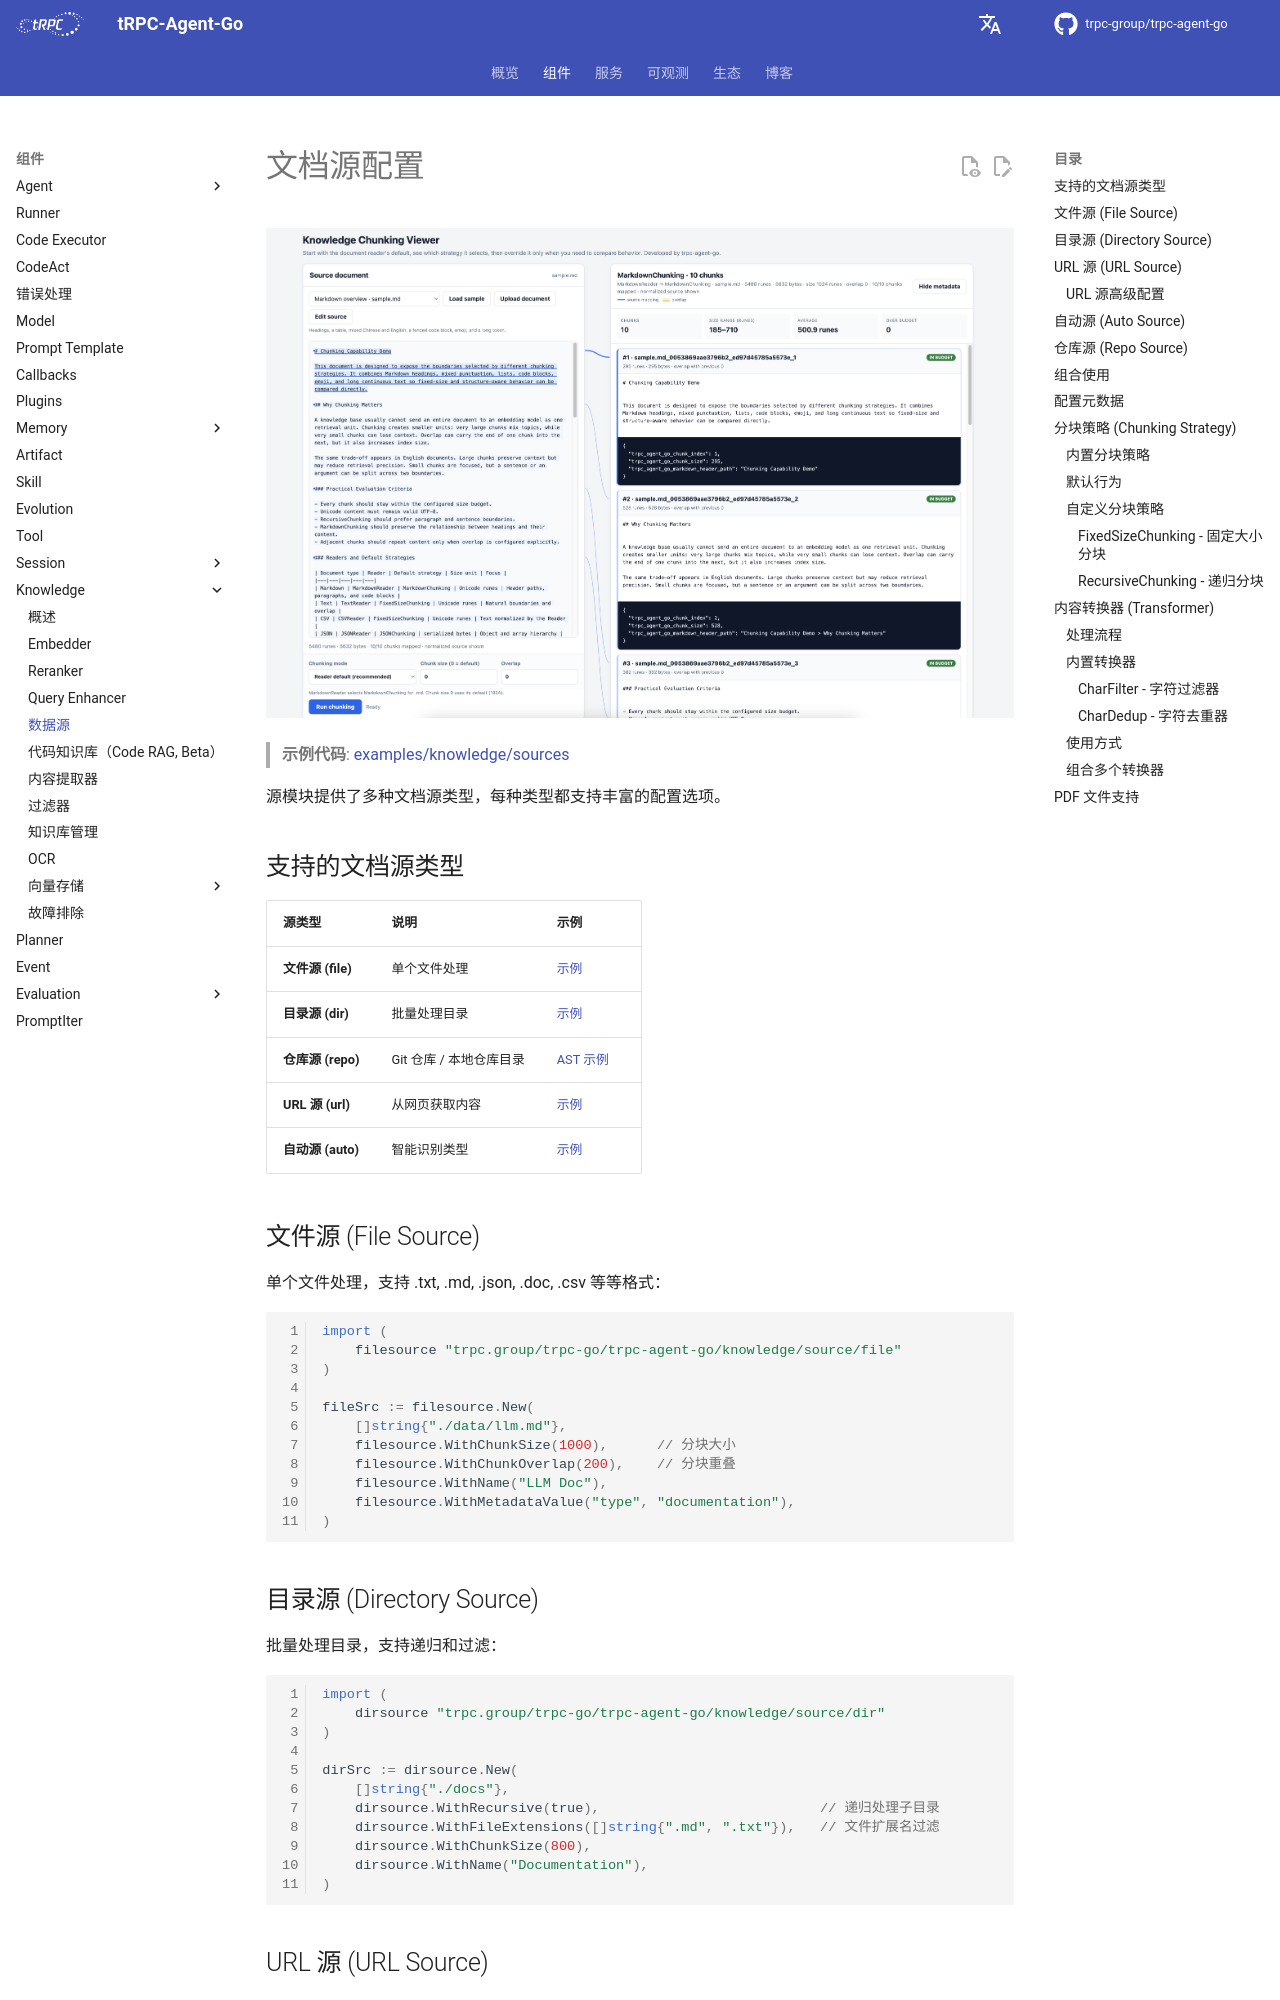

repository: trpc-group/trpc-agent-go · page: zh/knowledge/source/index.html · generator: mkdocs

# 文档源配置

![Knowledge Chunking Viewer](../../assets/img/knowledge/chunk-viewer.png)

> **示例代码**: [examples/knowledge/sources](https://github.com/trpc-group/trpc-agent-go/tree/main/examples/knowledge/sources)

源模块提供了多种文档源类型，每种类型都支持丰富的配置选项。

## 支持的文档源类型

| 源类型 | 说明 | 示例 |
|-------|------|------|
| **文件源 (file)** | 单个文件处理 | [示例](https://github.com/trpc-group/trpc-agent-go/tree/main/examples/knowledge/sources/file-source) |
| **目录源 (dir)** | 批量处理目录 | [示例](https://github.com/trpc-group/trpc-agent-go/tree/main/examples/knowledge/sources/directory-source) |
| **仓库源 (repo)** | Git 仓库 / 本地仓库目录 | [AST 示例](https://github.com/trpc-group/trpc-agent-go/tree/main/examples/knowledge/sources/ast) |
| **URL 源 (url)** | 从网页获取内容 | [示例](https://github.com/trpc-group/trpc-agent-go/tree/main/examples/knowledge/sources/url-source) |
| **自动源 (auto)** | 智能识别类型 | [示例](https://github.com/trpc-group/trpc-agent-go/tree/main/examples/knowledge/sources/auto-source) |

## 文件源 (File Source)

单个文件处理，支持 .txt, .md, .json, .doc, .csv 等等格式：

```go
import (
    filesource "trpc.group/trpc-go/trpc-agent-go/knowledge/source/file"
)

fileSrc := filesource.New(
    []string{"./data/llm.md"},
    filesource.WithChunkSize(1000),      // 分块大小
    filesource.WithChunkOverlap(200),    // 分块重叠
    filesource.WithName("LLM Doc"),
    filesource.WithMetadataValue("type", "documentation"),
)
```

## 目录源 (Directory Source)

批量处理目录，支持递归和过滤：

```go
import (
    dirsource "trpc.group/trpc-go/trpc-agent-go/knowledge/source/dir"
)

dirSrc := dirsource.New(
    []string{"./docs"},
    dirsource.WithRecursive(true),                           // 递归处理子目录
    dirsource.WithFileExtensions([]string{".md", ".txt"}),   // 文件扩展名过滤
    dirsource.WithChunkSize(800),
    dirsource.WithName("Documentation"),
)
```

## URL 源 (URL Source)

从网页和 API 获取内容：

```go
import (
    urlsource "trpc.group/trpc-go/trpc-agent-go/knowledge/source/url"
)

urlSrc := urlsource.New(
    []string{"https://en.wikipedia.org/wiki/Artificial_intelligence"},
    urlsource.WithChunkSize(1000),
    urlsource.WithChunkOverlap(200),
    urlsource.WithName("Web Content"),
)
```
